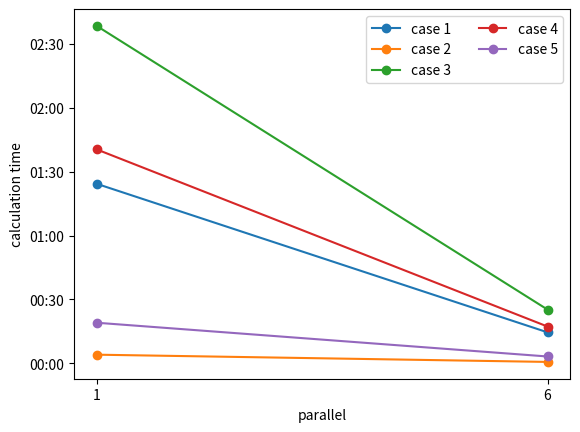

This chart was generated by the following Python code:
import numpy as np
import matplotlib.pyplot as plt

# import matplotlib.pyplot as plt
# import numpy as np
# import pandas as pd
 
# # Data
# df=pd.DataFrame({'x': range(1,11), 'y1': np.random.randn(10), 'y2': np.random.randn(10)+range(1,11), 'y3': np.random.randn(10)+range(11,21) })
 
# # multiple line plot
# plt.plot( 'x', 'y1', data=df, marker='o', markerfacecolor='blue', markersize=12, color='skyblue', linewidth=4)
# plt.plot( 'x', 'y2', data=df, marker='', color='olive', linewidth=2)
# plt.plot( 'x', 'y3', data=df, marker='', color='olive', linewidth=2, linestyle='dashed', label="toto")
# plt.legend()

# import matplotlib.pyplot as plt
# import numpy as np
 
# # create data
# values=np.cumsum(np.random.randn(1000,1))
 
# # use the plot function
# plt.plot(values)

# plt.show()

# libraries and data
# import matplotlib.pyplot as plt
# import numpy as np
# import pandas as pd
# import datetime
 
# # Make a data frame
# df=pd.DataFrame({'x': ["1 parallel", "6 parallel"], '(|0000>+|1111>)(<0000|+<1111|) + |0001><0001| + |0010><0010| + |0100><0100| + |1000><1000|': [, datetime.0:14:33.761596], '(|0000>+|1111>)(<0000|+<1111|)': , '(|0001> + |0010> + |0100> + |1000>)(<0001| + <0010| + <0100| + <1000|)': , 'all': })
 
# # style
# plt.style.use('seaborn-darkgrid')
 
# # create a color palette
# palette = plt.get_cmap('Set1')
 
# # multiple line plot
# num=0
# for column in df.drop('x', axis=1):
#     num+=1
#     plt.plot(df['x'], df[column], marker='', color=palette(num), linewidth=1, alpha=0.9, label=column)
 
# # Add legend
# plt.legend(loc=2, ncol=2)
 
# # Add titles
# plt.title("A (bad) Spaghetti plot", loc='left', fontsize=12, fontweight=0, color='orange')
# plt.xlabel("Time")
# plt.ylabel("Score")


# import matplotlib.pyplot as plt
# from matplotlib import dates as mdates
# from datetime import datetime as dt

# ylist=['1:24:18.172140', '0:14:33.761596']

# # xlist,ylistを datetime型に変換
# xlist = ["1 parallel", "6 parallel"]
# ylist = [dt.strptime(d, '%H:%M:%S.%f') for d in ylist]
# # データをプロット
# ax = plt.subplot()
# ax.scatter(xlist,ylist)
# # Y軸の設定 (目盛りを１時間毎,範囲は 0:00～23:59とする)
# ax.yaxis.set_major_locator(mdates.HourLocator())
# ax.yaxis.set_major_formatter(mdates.DateFormatter("%H:%M"))
# ax.set_ylim([dt.strptime('00:00','%H:%M'), dt.strptime('02:00','%H:%M')])

# plt.show()

# import matplotlib.pyplot as plt
# import matplotlib as mpl
# import pandas as pd
# import io

# # グラフ作成
# plt.figure()
# plt.plot(['1:24:18', '0:14:33'])

# # 時刻のフォーマットを設定
# yfmt = mpl.dates.DateFormatter("%H:%M:%S")
# plt.gca().yaxis.set_major_formatter(yfmt)

# plt.show()

# import matplotlib.pyplot as plt
# import pandas as pd

# timels = ['1:24:18', '0:14:33']
# timedata = pd.to_timedelta(['0' + time for time in timels])

# # 複数の折れ線グラフをプロット：線の色（color）・点のマーカー（marker）・線の種類（linetype）・凡例表示のためのラベル（label）でグラフを区別
# plt.plot([1,6], , color = 'red', marker = 'o', linestyle = '-', label = 'Sensor1')

# yfmt = mpl.dates.DateFormatter("%H:%M:%S")
# plt.xlabel('parallel')                  # x軸のラベル
# plt.ylabel('time')                     # y軸のラベル
# plt.legend(loc = 'upper right')         # 凡例を右上（upper right）に表示

# plt.show()                              # 図の表示

import matplotlib.pyplot as plt
import numpy as np
from datetime import datetime as dt
from matplotlib.dates import DateFormatter

fig = plt.figure()

x = np.array([1,6])

timels = ['1:24:18', '0:14:33']
timels = [dt.strptime(d, '%H:%M:%S') for d in timels]
y = np.array(timels)
ax1 = fig.add_subplot(1, 1, 1)
ax1.plot(x, y, label='case 1', marker='o')
# timels = ['1:24:55', '0:15:19']
# timels = [dt.strptime(d, '%H:%M:%S') for d in timels]
# y = np.array(timels)
# ax1.plot(x, y, label='estimated state')
# plt.legend(loc=2, ncol=2)
# ax1.yaxis.set_major_formatter(DateFormatter('%H:%M'))
# ax1.set_xlabel('parallel')
# ax1.set_ylabel('calculation time')
# # ax1.set_title('(|0001> + |0010> + |0100> + |1000>)(<0001| + <0010| + <0100| + <1000|)')
# plt.xticks(np.arange(1, 7, 5), labels=[1,6])

timels = ['0:04:04', '0:00:40']
timels = [dt.strptime(d, '%H:%M:%S') for d in timels]
y = np.array(timels)
# ax2 = fig.add_subplot(1, 2, 1)
ax1.plot(x, y, label='case 2', marker='o')
# ax2.yaxis.set_major_formatter(DateFormatter('%H:%M'))
# ax2.set_xlabel('parallel')
# ax2.set_ylabel('time')
# ax2.set_title('(|0000>+|1111>)(<0000|+<1111|)')
# plt.xticks(np.arange(1, 7, 5), labels=[1,6])

timels = ['2:38:26', '0:25:13']
timels = [dt.strptime(d, '%H:%M:%S') for d in timels]
y = np.array(timels)
# ax3 = fig.add_subplot(2, 1, 1)
ax1.plot(x, y, label='case 3', marker='o')
# ax3.yaxis.set_major_formatter(DateFormatter('%H:%M'))
# ax3.set_xlabel('parallel')
# ax3.set_ylabel('time')
# ax3.set_title('all')
# plt.xticks(np.arange(1, 7, 5), labels=[1,6])

timels = ['1:40:27', '0:17:16']
timels = [dt.strptime(d, '%H:%M:%S') for d in timels]
y = np.array(timels)
# ax4 = fig.add_subplot(2, 2, 1)
ax1.plot(x, y, label='case 4', marker='o')
# ax4.yaxis.set_major_formatter(DateFormatter('%H:%M'))
# ax4.set_xlabel('parallel')
# ax4.set_ylabel('time')
# ax4.set_title('(|0000>+|1111>)(<0000|+<1111|) + |0001><0001| + |0010><0010| + |0100><0100| + |1000><1000|')
# plt.xticks(np.arange(1, 7, 5), labels=[1,6])

timels = ['0:19:04', '0:03:13']
timels = [dt.strptime(d, '%H:%M:%S') for d in timels]
y = np.array(timels)
# ax5 = fig.add_subplot(3, 1, 1)
ax1.plot(x, y, label='case 5', marker='o')
# ax5.yaxis.set_major_formatter(DateFormatter('%H:%M'))
# ax5.set_xlabel('parallel')
# ax5.set_ylabel('time')
# ax5.set_title('random')

plt.legend(loc=1, ncol=2)
ax1.yaxis.set_major_formatter(DateFormatter('%H:%M'))
ax1.set_xlabel('parallel')
ax1.set_ylabel('calculation time')

plt.xticks(np.arange(1, 7, 5), labels=[1,6])
plt.show()